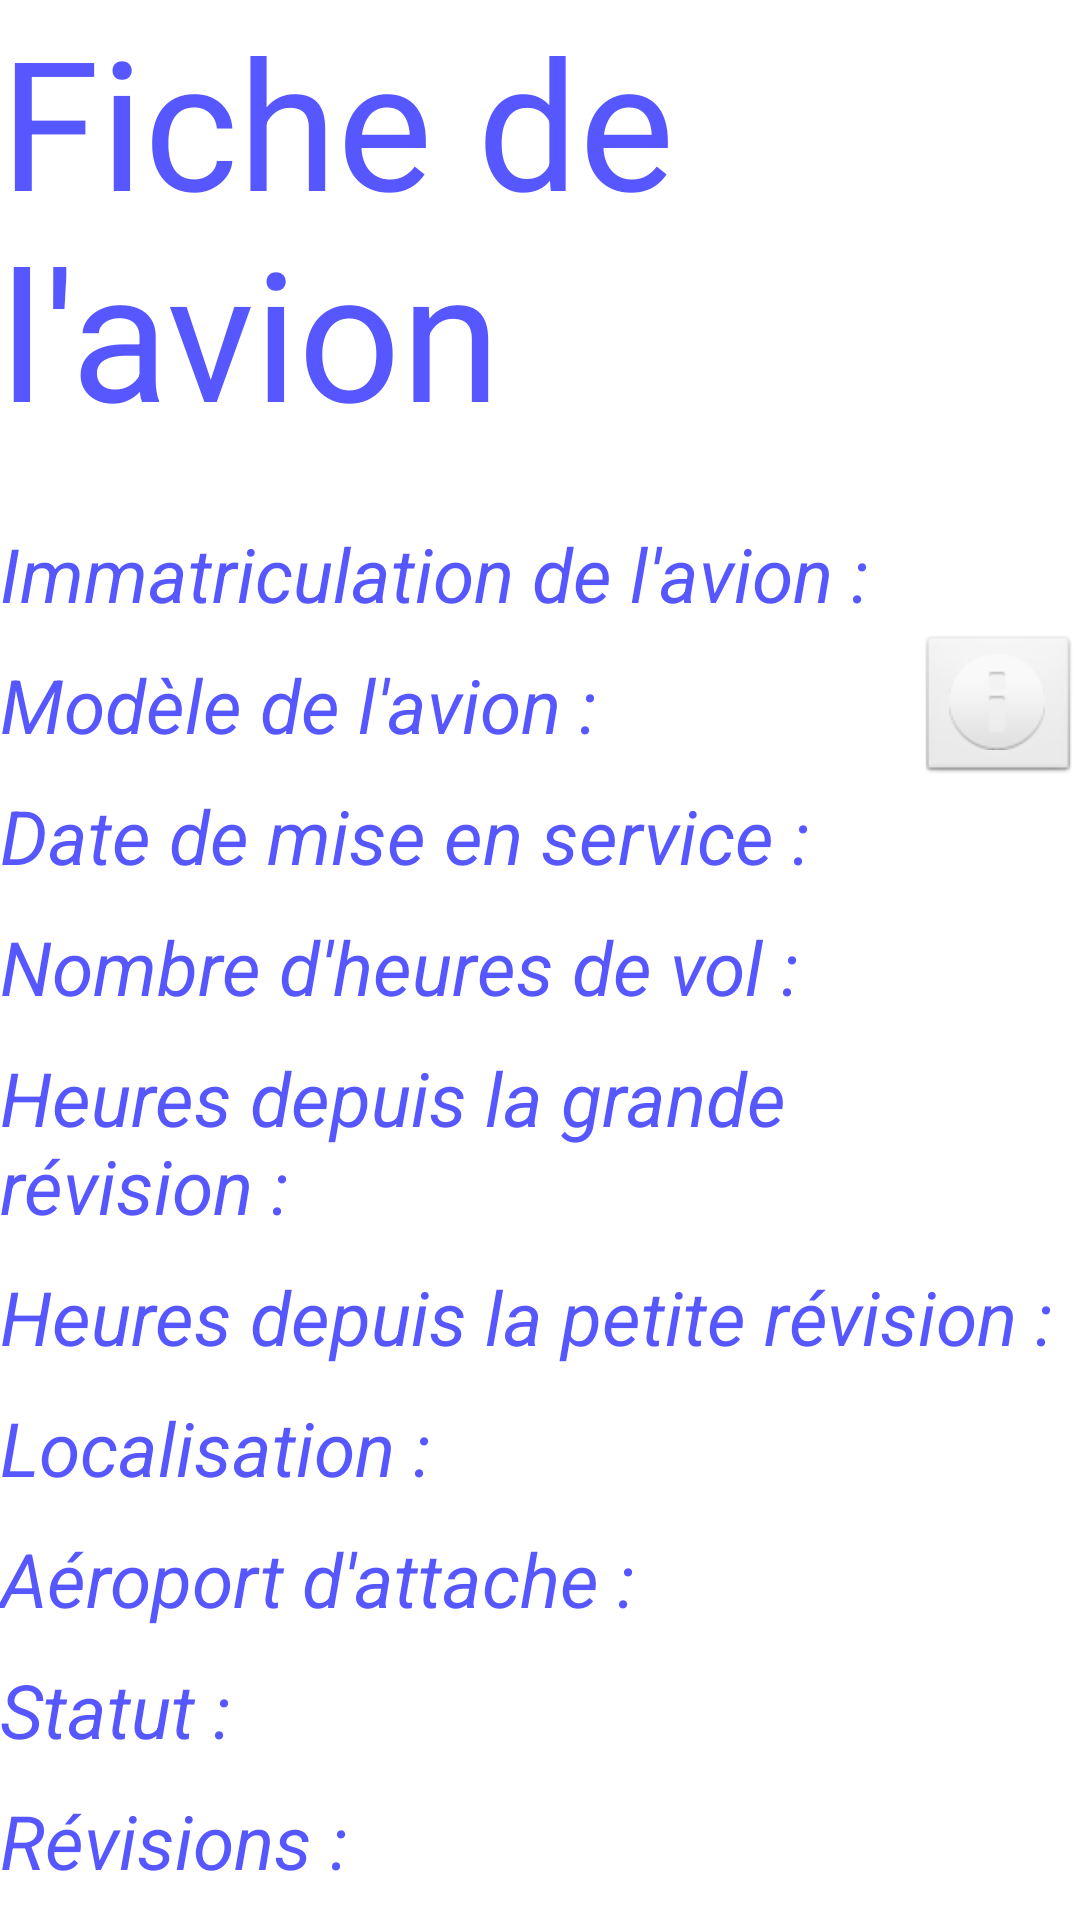

Write the Android layout XML for this screen, with the resource values it uses.
<!-- AndroidManifest.xml: application theme AppTheme -->
<!-- res/layout/activity_fiche_avion.xml -->
<RelativeLayout xmlns:android="http://schemas.android.com/apk/res/android"
	xmlns:tools="http://schemas.android.com/tools"
	android:layout_width="match_parent"
	android:layout_height="match_parent" >

    <TextView
    	android:id="@+id/nomAvion"
    	style="@style/titre"
    	android:layout_width="wrap_content"
    	android:layout_height="wrap_content"
    	android:layout_alignParentLeft="true"
    	android:layout_alignParentTop="true"
    	android:text="Fiche de l&apos;avion"
    	tools:context=".FicheAvion" />

    <TextView
    	android:id="@+id/textView1"
    	style="@style/textBleu"
    	android:layout_width="wrap_content"
    	android:layout_height="wrap_content"
    	android:layout_alignParentLeft="true"
    	android:layout_below="@+id/nomAvion"
    	android:layout_marginTop="24dp"
    	android:paddingBottom="10dp"
    	android:text="Immatriculation de l&apos;avion :" />

    <TextView
    	android:id="@+id/TextView01"
    	style="@style/textBleu"
    	android:layout_width="wrap_content"
    	android:layout_height="wrap_content"
    	android:layout_alignParentLeft="true"
    	android:layout_below="@+id/textView1"
    	android:paddingBottom="10dp"
    	android:text="Modèle de l&apos;avion :" />

    <TextView
    	android:id="@+id/TextView02"
    	style="@style/textBleu"
    	android:layout_width="wrap_content"
    	android:layout_height="wrap_content"
    	android:layout_alignParentLeft="true"
    	android:layout_below="@+id/TextView01"
    	android:paddingBottom="10dp"
    	android:text="Date de mise en service :" />

    <TextView
    	android:id="@+id/TextView03"
    	style="@style/textBleu"
    	android:layout_width="wrap_content"
    	android:layout_height="wrap_content"
    	android:layout_alignParentLeft="true"
    	android:layout_below="@+id/TextView02"
    	android:paddingBottom="10dp"
    	android:text="Nombre d&apos;heures de vol :" />

    <TextView
    	android:id="@+id/TextView04"
    	style="@style/textBleu"
    	android:layout_width="wrap_content"
    	android:layout_height="wrap_content"
    	android:layout_alignParentLeft="true"
    	android:layout_below="@+id/TextView03"
    	android:paddingBottom="10dp"
    	android:text="Heures depuis la grande révision :   " />

    <TextView
    	android:id="@+id/TextView05"
    	style="@style/textBleu"
    	android:layout_width="wrap_content"
    	android:layout_height="wrap_content"
    	android:layout_alignParentLeft="true"
    	android:layout_below="@+id/TextView04"
    	android:paddingBottom="10dp"
    	android:text="Heures depuis la petite révision :" />

    <TextView
    	android:id="@+id/TextView06"
    	style="@style/textBleu"
    	android:layout_width="wrap_content"
    	android:layout_height="wrap_content"
    	android:layout_alignParentLeft="true"
    	android:layout_below="@+id/TextView05"
    	android:paddingBottom="10dp"
    	android:text="Localisation :" />

    <TextView
    	android:id="@+id/TextView07"
    	style="@style/textBleu"
    	android:layout_width="wrap_content"
    	android:layout_height="wrap_content"
    	android:layout_alignParentLeft="true"
    	android:layout_below="@+id/TextView06"
    	android:paddingBottom="10dp"
    	android:text="Aéroport d&apos;attache :" />

    <TextView
    	android:id="@+id/TextView08"
    	style="@style/textBleu"
    	android:layout_width="wrap_content"
    	android:layout_height="wrap_content"
    	android:layout_alignParentLeft="true"
    	android:layout_below="@+id/TextView07"
    	android:paddingBottom="10dp"
    	android:text="Statut :" />

    <TextView
    	android:id="@+id/immatri"
    	android:layout_width="wrap_content"
    	android:layout_height="wrap_content"
    	android:layout_alignBaseline="@+id/textView1"
    	android:layout_alignBottom="@+id/textView1"
    	android:layout_toRightOf="@+id/TextView04"
    	android:paddingBottom="10dp"
    	android:text="pas de valeur"
    	android:textSize="20dp" />

    <TextView
    	android:id="@+id/modele"
    	android:layout_width="wrap_content"
    	android:layout_height="wrap_content"
    	android:layout_alignBaseline="@+id/TextView01"
    	android:layout_alignBottom="@+id/TextView01"
    	android:layout_alignLeft="@+id/immatri"
    	android:paddingBottom="10dp"
    	android:text="pas de valeur"
    	android:textSize="20dp" />

    <TextView
    	android:id="@+id/miseEnService"
    	android:layout_width="wrap_content"
    	android:layout_height="wrap_content"
    	android:layout_alignBaseline="@+id/TextView02"
    	android:layout_alignBottom="@+id/TextView02"
    	android:layout_toRightOf="@+id/TextView04"
    	android:paddingBottom="10dp"
    	android:text="pas de valeur"
    	android:textSize="20dp" />

    <TextView
    	android:id="@+id/nbHeuresVol"
    	android:layout_width="wrap_content"
    	android:layout_height="wrap_content"
    	android:layout_alignBaseline="@+id/TextView03"
    	android:layout_alignBottom="@+id/TextView03"
    	android:layout_alignLeft="@+id/miseEnService"
    	android:paddingBottom="10dp"
    	android:text="pas de valeur"
    	android:textSize="20dp" />

    <TextView
    	android:id="@+id/heuresGR"
    	android:layout_width="wrap_content"
    	android:layout_height="wrap_content"
    	android:layout_alignBaseline="@+id/TextView04"
    	android:layout_alignBottom="@+id/TextView04"
    	android:layout_toRightOf="@+id/TextView04"
    	android:paddingBottom="10dp"
    	android:text="pas de valeur"
    	android:textSize="20dp" />

    <TextView
    	android:id="@+id/heuresPR"
    	android:layout_width="wrap_content"
    	android:layout_height="wrap_content"
    	android:layout_alignBaseline="@+id/TextView05"
    	android:layout_alignBottom="@+id/TextView05"
    	android:layout_toRightOf="@+id/TextView04"
    	android:paddingBottom="10dp"
    	android:text="pas de valeur"
    	android:textSize="20dp" />

    <TextView
    	android:id="@+id/localisation"
    	android:layout_width="wrap_content"
    	android:layout_height="wrap_content"
    	android:layout_alignBaseline="@+id/TextView06"
    	android:layout_alignBottom="@+id/TextView06"
    	android:layout_toRightOf="@+id/TextView04"
    	android:paddingBottom="10dp"
    	android:text="pas de valeur"
    	android:textSize="20dp" />

    <TextView
    	android:id="@+id/aeroAttache"
    	android:layout_width="wrap_content"
    	android:layout_height="wrap_content"
    	android:layout_alignBaseline="@+id/TextView07"
    	android:layout_alignBottom="@+id/TextView07"
    	android:layout_toRightOf="@+id/TextView04"
    	android:paddingBottom="10dp"
    	android:text="pas de valeur"
    	android:textSize="20dp" />

    <TextView
    	android:id="@+id/statut"
    	android:layout_width="wrap_content"
    	android:layout_height="wrap_content"
    	android:layout_alignBaseline="@+id/TextView08"
    	android:layout_alignBottom="@+id/TextView08"
    	android:layout_toRightOf="@+id/TextView04"
    	android:paddingBottom="10dp"
    	android:text="pas de valeur"
    	android:textSize="20dp" />

    <TextView
    	android:id="@+id/textView2"
    	style="@style/textBleu"
    	android:layout_width="wrap_content"
    	android:layout_height="wrap_content"
    	android:layout_alignParentLeft="true"
    	android:layout_below="@+id/TextView08"
    	android:paddingBottom="10dp"
    	android:text="Révisions :" />

    <Button
    	android:id="@+id/commentaires"
    	style="@style/bouton_vert"
    	android:layout_width="wrap_content"
    	android:layout_height="wrap_content"
    	android:layout_alignTop="@+id/textView2"
    	android:layout_toRightOf="@+id/TextView04"
    	android:text="Commentaires"
    	android:textSize="20dp" />

    <ListView
    	android:id="@+id/revisions"
    	android:layout_width="match_parent"
    	android:layout_height="wrap_content"
    	android:layout_alignParentLeft="true"
    	android:layout_below="@+id/commentaires" >
    </ListView>

    <ImageButton
    	android:id="@+id/boutonModele"
    	android:layout_width="wrap_content"
    	android:layout_height="wrap_content"
    	android:layout_alignBottom="@+id/TextView01"
    	android:layout_alignParentRight="true"
    	android:src="@android:drawable/ic_dialog_info" />

</RelativeLayout>
<!-- resources referenced by this layout -->
<resources>
  <style name="bouton_vert">
      	<item name="android:textSize">30dp</item>
      	<item name="android:background">@drawable/fond_bouton_vert</item>
      	<item name="android:textColor">@color/noir</item>
      	<item name="android:padding">10dp</item>
      </style>
  <style name="textBleu">
      	<item name="android:textSize">25dp</item>
      	<item name="android:textColor">@color/bleu</item>
      	<item name="android:textStyle">italic</item>
      </style>
  <style name="titre">
          <item name="android:textSize">60dip</item>
          <item name="android:textColor">@color/bleu</item>
      </style>
  <style name="AppTheme" parent="android:Theme.Light" />
  <!-- drawable fond_bouton_vert: png bitmap (drawable-mdpi, 233 bytes) -->
  <color name="noir">#000000</color>
  <color name="bleu">#5757FF</color>
</resources>
